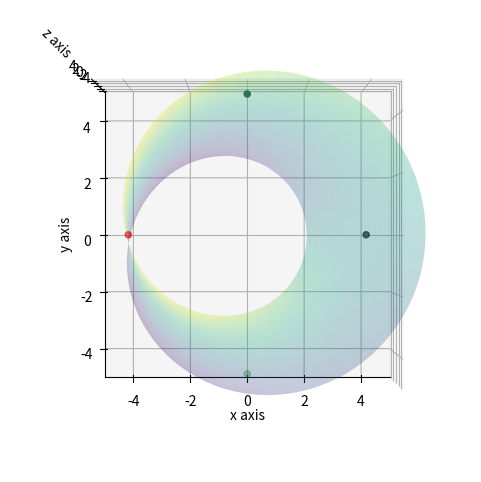

Write Python code to recreate this figure.
"""Example of quotient T^2 dyads embedded 3D."""

from matplotlib import cm
import matplotlib.pyplot as canvas
import numpy as np

# Torus parameters
FIGURE_SIZE = 6
MINOR_RADIUS = 2
MAYOR_RADIUS = 4


# Ordered pitch pair coordinates
X1 = (0.25, 0.50, 0.00, 0.25)
X2 = (0.75, 0.75, 0.50, 0.50)
COLORS = ['black', 'darkslategray', 'red', 'green']


#pylint: disable=invalid-name
def simplex(x1, x2):
    """Implement 2D simplex transformation."""
    x1, x2 = sorted((x1, x2))
    while x1+x2 >= 1:
        tmp = x1
        x2 -= 1
        x1 = x2
        x2 = tmp
    return x1, x2


def affine(x1, x2):
    """Implement affine transformations."""
    return x1+x2, x2-x1


#pylint: disable=redefined-outer-name
def transform(X1, X2):
    """Implement the composition affine(simplex)."""
    dims = len(X1)
    phi1 = [0]*dims
    phi2 = [0]*dims
    for index in range(dims):
        phi1[index], phi2[index] = affine(*simplex(X1[index], X2[index]))
    return phi1, phi2


figure = canvas.figure(figsize=(FIGURE_SIZE,FIGURE_SIZE))
ax = figure.add_subplot(111, projection='3d')
ax.view_init(90, -90)

ax.set_xlabel('x axis')
ax.set_ylabel('y axis')
ax.set_zlabel('z axis')
ax.set_xlim(-5,5)
ax.set_ylim(-5,5)
ax.set_zlim(-5,5)

# Create the supporting torus
u = np.linspace(0, 2*np.pi, 100)
v = np.linspace(-1.0, 1.0, 100)
u, v = np.meshgrid(u, v)
X = (MAYOR_RADIUS + MINOR_RADIUS * v * np.cos(u/2.0)) * np.cos(u)
Y = (MAYOR_RADIUS + MINOR_RADIUS * v * np.cos(u/2.0)) * np.sin(u)
Z = MINOR_RADIUS * v * np.sin(u/2.0)
ax.plot_surface(X, Y, Z, alpha=0.3, cmap=cm.viridis)

# Add pair points
X1, X2 = transform(X1, X2)
u = 2 * np.pi * np.array(X1)
v = 2 * np.array(X2) - 1.0
X = (MAYOR_RADIUS + MINOR_RADIUS * v * np.cos(u/2.0)) * np.cos(u)
Y = (MAYOR_RADIUS + MINOR_RADIUS * v * np.cos(u/2.0)) * np.sin(u)
Z = MINOR_RADIUS * v * np.sin(u/2.0)
ax.scatter(X, Y, Z, c=COLORS)

# Save the picture
#figure.savefigure("torus.png", dpi=100, transparent = False)

# Plot the picture
canvas.show()
